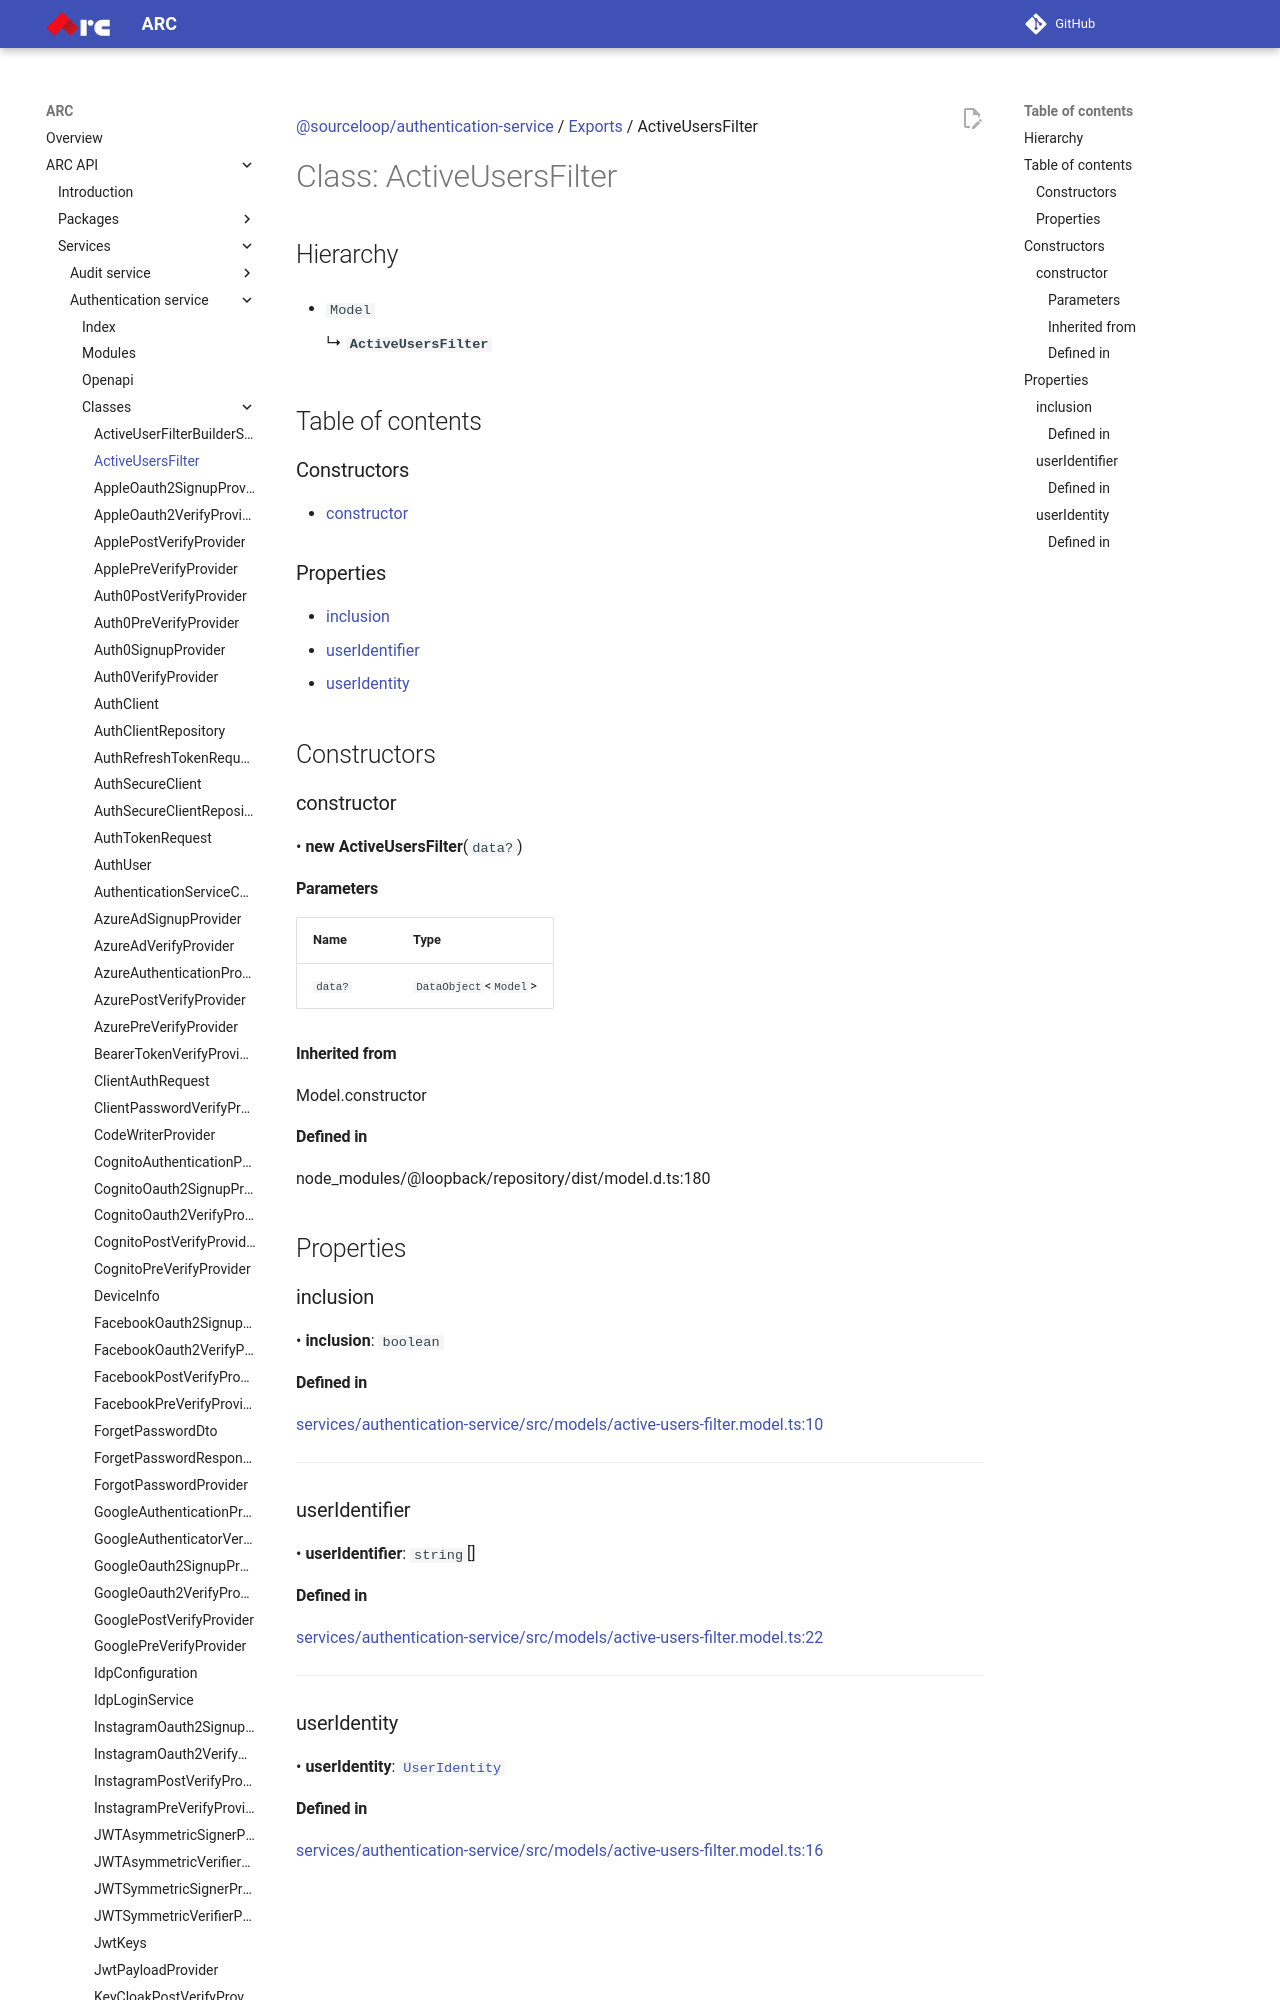

repository: sourcefuse/arc-docs · page: arc-api-docs/services/authentication-service/classes/ActiveUsersFilter/index.html · generator: mkdocs

[@sourceloop/authentication-service](../README.md) / [Exports](../modules.md) / ActiveUsersFilter

# Class: ActiveUsersFilter

## Hierarchy

- `Model`

  ↳ **`ActiveUsersFilter`**

## Table of contents

### Constructors

- [constructor](ActiveUsersFilter.md#constructor)

### Properties

- [inclusion](ActiveUsersFilter.md#inclusion)
- [userIdentifier](ActiveUsersFilter.md#useridentifier)
- [userIdentity](ActiveUsersFilter.md#useridentity)

## Constructors

### constructor

• **new ActiveUsersFilter**(`data?`)

#### Parameters

| Name | Type |
| :------ | :------ |
| `data?` | `DataObject`<`Model`\> |

#### Inherited from

Model.constructor

#### Defined in

node_modules/@loopback/repository/dist/model.d.ts:180

## Properties
